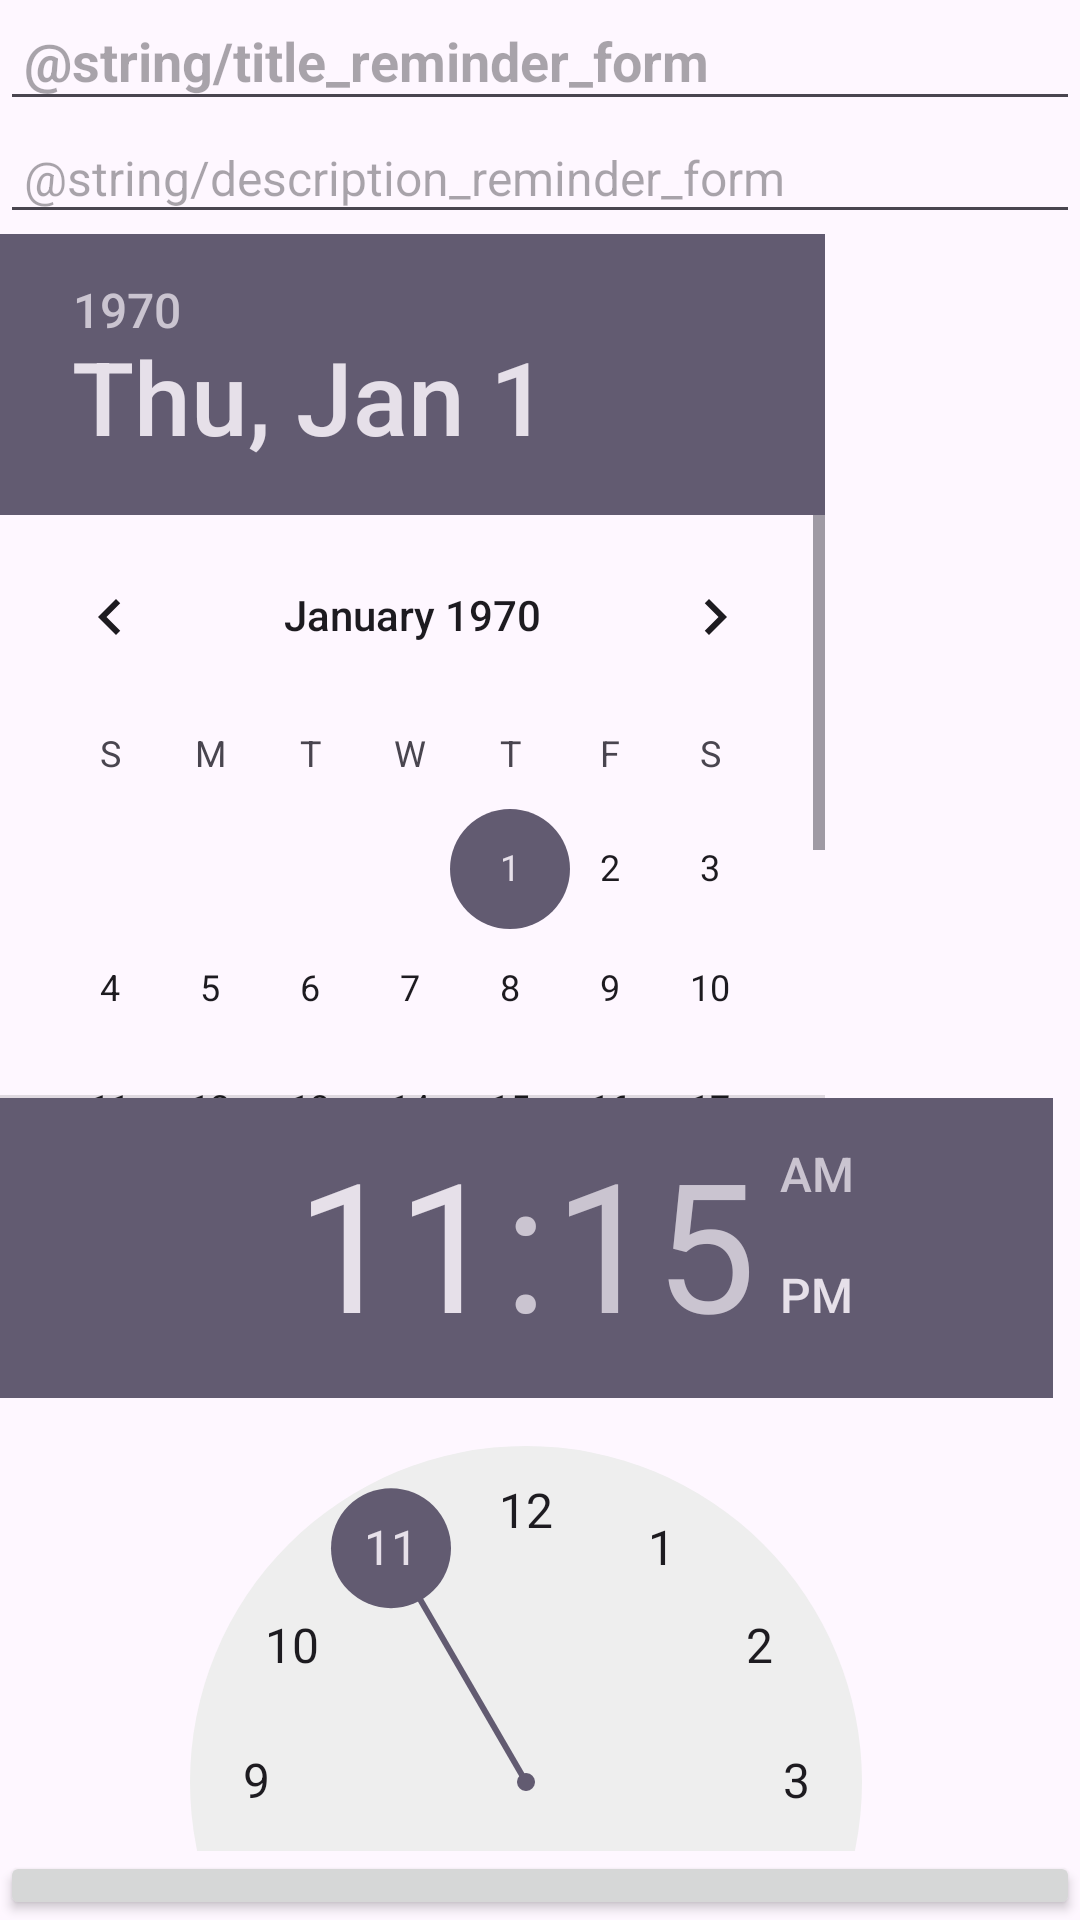

Reconstruct the res/layout file that produces this screen, plus the resources it refers to.
<!-- AndroidManifest.xml: application theme Theme.ReminderApp -->
<!-- res/layout/activity_reminder.xml -->
<?xml version="1.0" encoding="utf-8"?>
<LinearLayout xmlns:android="http://schemas.android.com/apk/res/android"
    xmlns:app="http://schemas.android.com/apk/res-auto"
    xmlns:tools="http://schemas.android.com/tools"
    android:layout_width="match_parent"
    android:layout_height="match_parent"
    android:orientation="vertical"
    tools:context=".ReminderActivity">

    <EditText
        android:id="@+id/editText_title_reminder"
        android:hint="@string/title_reminder_form"
        android:textStyle="bold"
        android:textSize="18sp"
        android:singleLine="true"
        android:padding="8dp"
        android:layout_width="match_parent"
        android:layout_height="wrap_content" />

    <EditText
        android:id="@+id/editText_description_reminder"
        android:hint="@string/description_reminder_form"
        android:textSize="16sp"
        android:padding="8dp"
        android:layout_width="match_parent"
        android:layout_height="wrap_content" />

    <DatePicker
        android:id="@+id/datePicker_reminder"
        android:layout_width="275dp"
        android:layout_height="288dp" />

    <TimePicker
        android:id="@+id/timePicker_reminder"
        android:layout_width="351dp"
        android:layout_height="251dp" />

    <Button
        android:id="@+id/set_reminder_button"
        android:layout_width="match_parent"
        android:layout_height="wrap_content"
        android:text="Set reminder" />

</LinearLayout>
<!-- resources referenced by this layout -->
<resources>
  <style name="Theme.ReminderApp" parent="Base.Theme.ReminderApp" />
  <style name="Base.Theme.ReminderApp" parent="Theme.Material3.DayNight.NoActionBar">
          
          
  
          <item name="android:statusBarColor">@color/lavender_light</item>
          <item name="android:windowLightStatusBar">true</item>
          <item name="popupMenuStyle">@style/CustomPopupMenu</item>
          <item name="android:itemTextAppearance">@style/TextAppearance</item>
      </style>
  <color name="lavender_light">#F1E9F4</color>
  <style name="CustomPopupMenu" parent="Widget.AppCompat.PopupMenu">
          <item name="android:textColor">@color/lavender_medium</item>
      </style>
  <style name="TextAppearance">
          <item name="android:textColor">@color/lavender_dark</item>
          <item name="android:textStyle">bold</item>
      </style>
  <color name="lavender_medium">#EADDFF</color>
  <color name="lavender_dark">#734F96</color>
</resources>
